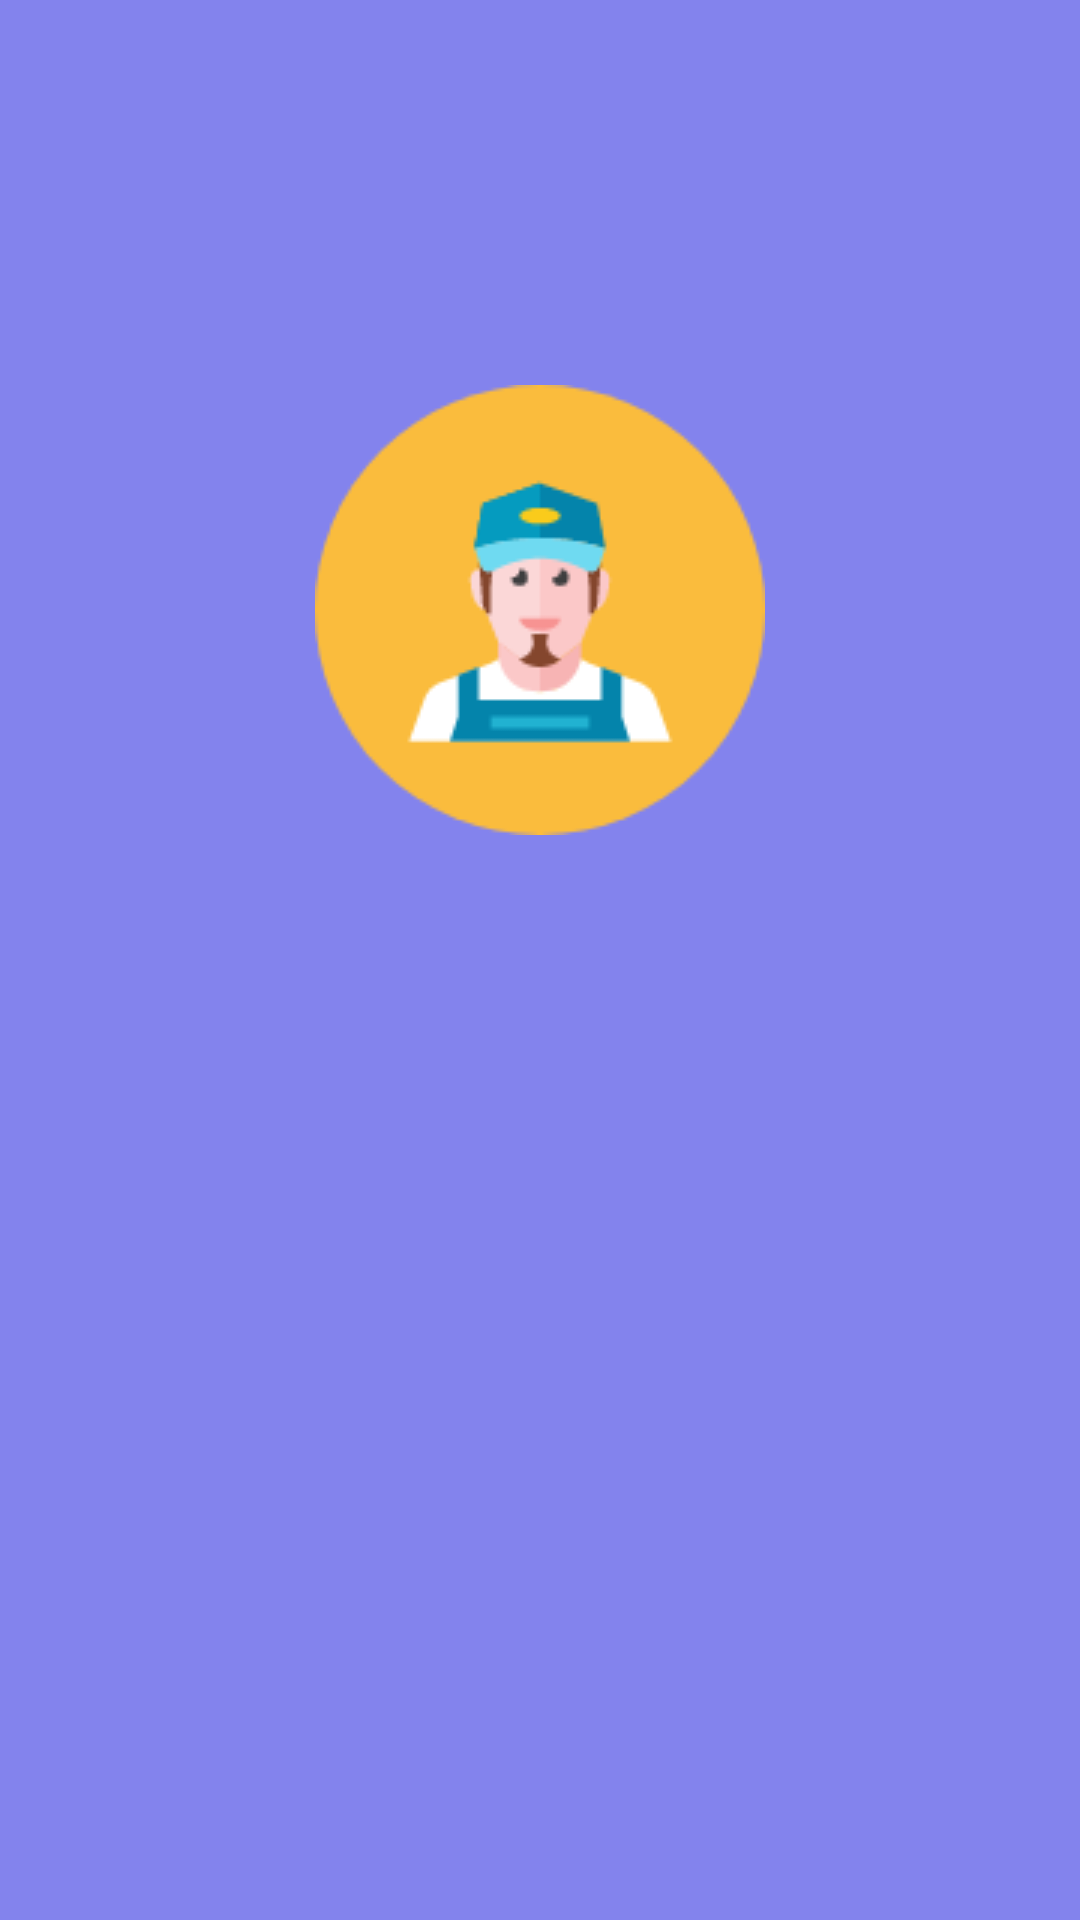

Write the Android layout XML for this screen, with the resource values it uses.
<!-- AndroidManifest.xml: application theme Theme.Api_treino -->
<!-- res/layout/activity_main2.xml -->
<?xml version="1.0" encoding="utf-8"?>
<RelativeLayout xmlns:android="http://schemas.android.com/apk/res/android"
    xmlns:app="http://schemas.android.com/apk/res-auto"
    xmlns:tools="http://schemas.android.com/tools"
    android:layout_width="match_parent"
    android:layout_height="match_parent"
    android:background="#8383ED"
    tools:context=".MainActivity2">

    <TextView
        android:id="@+id/txtFinalizado"
        android:layout_width="wrap_content"
        android:layout_height="wrap_content"
        android:layout_centerInParent="true"
        android:layout_marginTop="32dp"
        android:onClick="onVoltar"
        android:paddingHorizontal="32dp"
        android:textAlignment="center"
        android:textColor="@color/ic_launcher_background" />

    <ImageView
        android:id="@+id/imageView3"
        android:layout_width="wrap_content"
        android:layout_height="wrap_content"
        android:layout_above="@id/txtFinalizado"
        android:layout_centerHorizontal="true"
        app:srcCompat="@drawable/mail_man" />

</RelativeLayout>
<!-- resources referenced by this layout -->
<resources>
  <color name="ic_launcher_background">#E9F6EF</color>
  <!-- drawable mail_man: png bitmap (drawable, 7327 bytes) -->
  <style name="Theme.Api_treino" parent="Theme.MaterialComponents.DayNight.DarkActionBar">
          
          <item name="colorPrimary">@color/purple_500</item>
          <item name="colorPrimaryVariant">@color/purple_700</item>
          <item name="colorOnPrimary">@color/white</item>
          
          <item name="colorSecondary">@color/teal_200</item>
          <item name="colorSecondaryVariant">@color/teal_700</item>
          <item name="colorOnSecondary">@color/black</item>
          
          <item name="android:statusBarColor" tools:targetApi="l">?attr/colorPrimaryVariant</item>
          
      </style>
  <!-- not gathered from this repository: default colours our renderer supplied (Android Studio template values) -->
  <color name="purple_500">#FF6200EE</color>
  <color name="purple_700">#FF3700B3</color>
  <color name="teal_200">#FF03DAC5</color>
  <color name="teal_700">#FF018786</color>
  <color name="black">#FF000000</color>
  <color name="white">#FFFFFFFF</color>
</resources>
